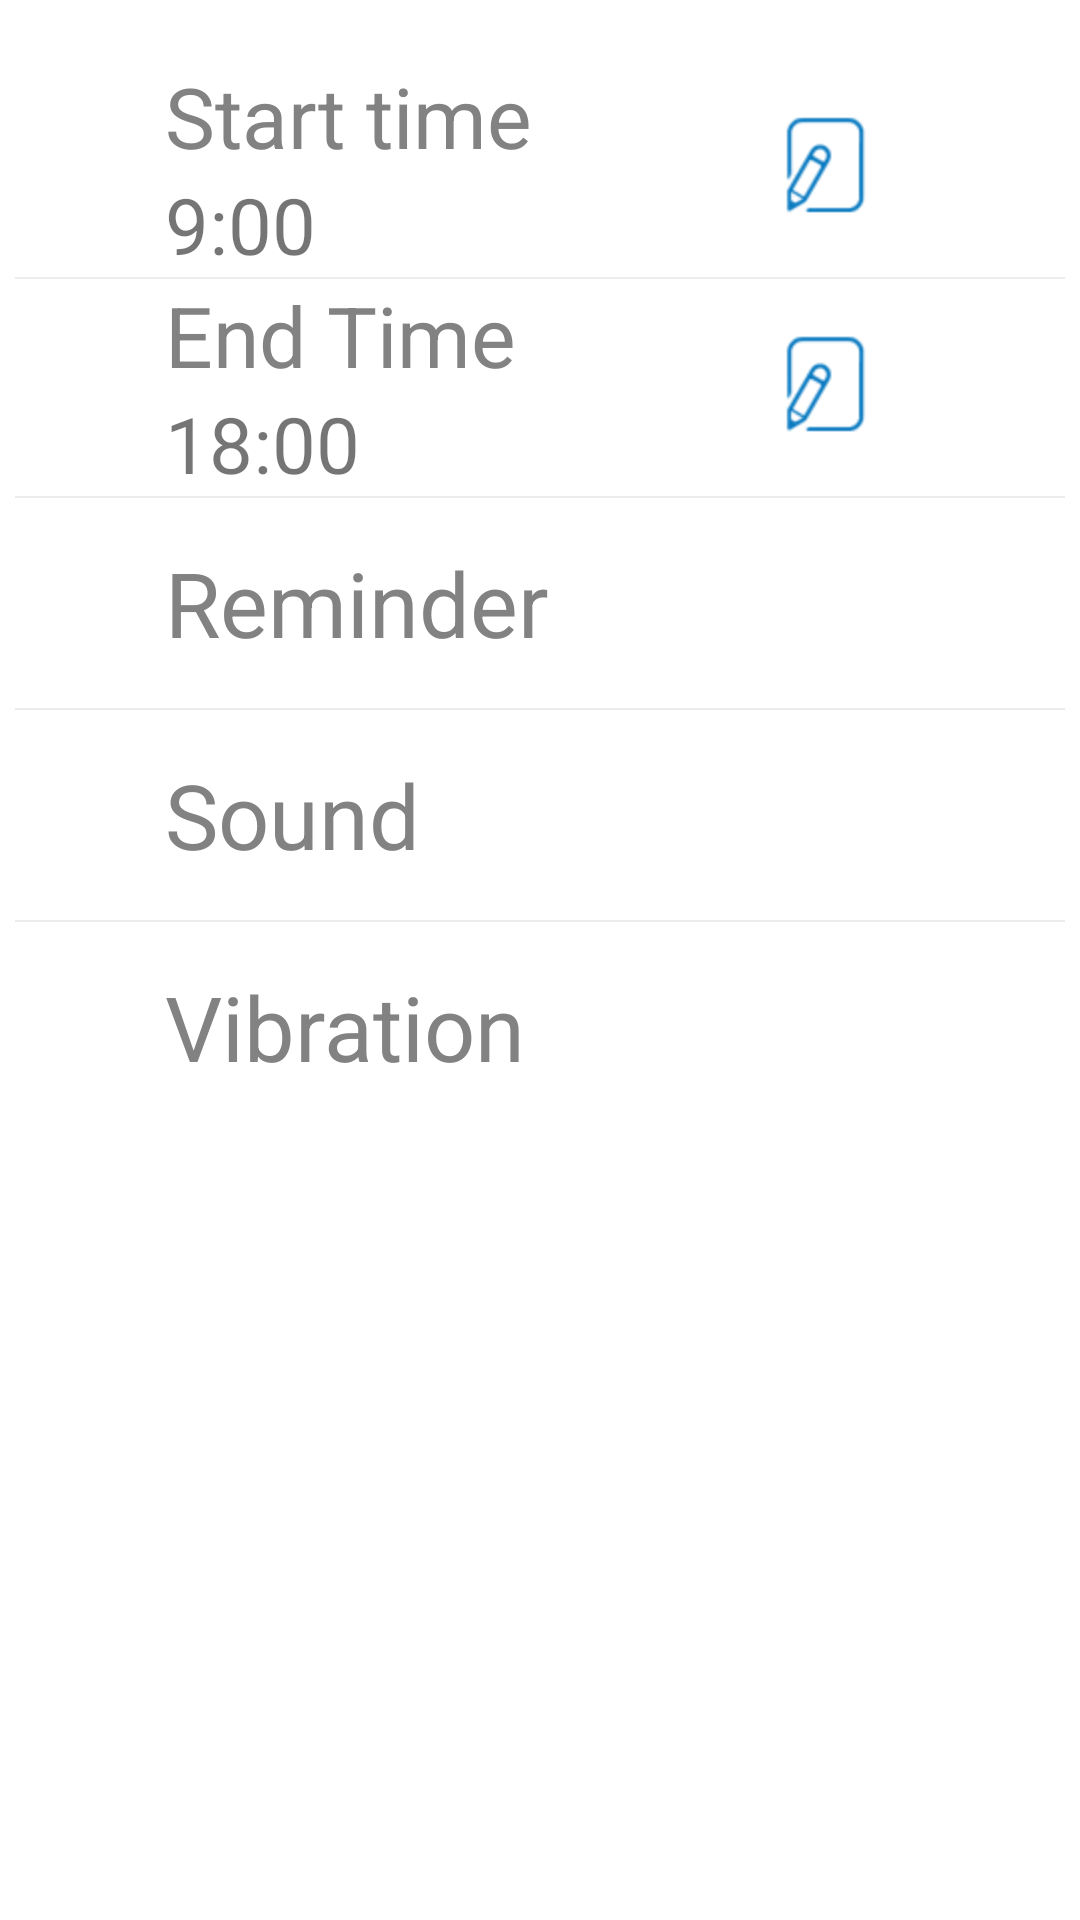

The Android layout XML behind this screen, and the referenced resources:
<!-- AndroidManifest.xml: application theme android:Theme.Material.Light.NoActionBar.Fullscreen -->
<!-- res/layout/activity_reminder_setting.xml -->
<?xml version="1.0" encoding="utf-8"?>
<ScrollView android:background="@android:color/white" android:padding="5.0dip" android:scrollbars="none" android:layout_width="fill_parent" android:layout_height="wrap_content" android:fillViewport="true"
  xmlns:android="http://schemas.android.com/apk/res/android">
    <LinearLayout android:orientation="vertical" android:paddingTop="15.0dip" android:paddingBottom="15.0dip" android:layout_width="fill_parent" android:layout_height="800.0dip" android:layout_marginBottom="40.0dip" android:divider="@android:drawable/divider_horizontal_bright" android:showDividers="middle">
        <RelativeLayout android:id="@id/start_time_layout" android:layout_width="fill_parent" android:layout_height="wrap_content" android:layout_marginLeft="50.0dip" android:layout_marginRight="60.0dip">
            <TextView android:textSize="28.0sp" android:textColor="@color/gray" android:id="@id/start_time" android:layout_width="wrap_content" android:layout_height="wrap_content" android:text="@string/start_time" />
            <TextView android:textSize="26.0sp" android:id="@id/starttime_value" android:layout_width="wrap_content" android:layout_height="wrap_content" android:text="@string/defalut_start_time" android:layout_below="@id/start_time" />
            <ImageView android:layout_width="wrap_content" android:layout_height="wrap_content" android:src="@drawable/edit" android:layout_alignParentRight="true" android:layout_centerVertical="true" />
        </RelativeLayout>
        <RelativeLayout android:id="@id/end_time_layout" android:layout_width="fill_parent" android:layout_height="wrap_content" android:layout_marginLeft="50.0dip" android:layout_marginRight="60.0dip">
            <TextView android:textSize="28.0sp" android:textColor="@color/gray" android:id="@id/start_time" android:layout_width="wrap_content" android:layout_height="wrap_content" android:text="@string/end_time" />
            <TextView android:textSize="26.0sp" android:id="@id/endtime_value" android:layout_width="wrap_content" android:layout_height="wrap_content" android:text="@string/default_end_time" android:layout_below="@id/start_time" />
            <ImageView android:layout_width="wrap_content" android:layout_height="wrap_content" android:src="@drawable/edit" android:layout_alignParentRight="true" android:layout_centerVertical="true" />
        </RelativeLayout>
        <LinearLayout android:gravity="center_vertical" android:orientation="horizontal" android:layout_width="fill_parent" android:layout_height="70.0dip" android:layout_marginLeft="50.0dip" android:layout_marginRight="50.0dip">
            <TextView android:textSize="30.0sp" android:textColor="@color/gray" android:id="@id/open_all" android:layout_width="0.0dip" android:layout_height="wrap_content" android:text="@string/Reminder" android:layout_weight="1.0" />
            <ToggleButton android:gravity="center" android:id="@id/reminder_turn_on" android:background="@android:color/transparent" android:layout_width="wrap_content" android:layout_height="wrap_content" android:checked="false" android:button="@drawable/toggle_btn" android:textOn="@string/toggle_btn" android:textOff="@string/toggle_btn" android:text="@string/toggle_btn" />
        </LinearLayout>
        <LinearLayout android:gravity="center_vertical" android:orientation="horizontal" android:layout_width="fill_parent" android:layout_height="70.0dip" android:layout_marginLeft="50.0dip" android:layout_marginRight="50.0dip">
            <TextView android:textSize="30.0sp" android:textColor="@color/gray" android:id="@id/notification_sound" android:layout_width="0.0dip" android:layout_height="wrap_content" android:text="@string/sound" android:layout_weight="1.0" />
            <ToggleButton android:gravity="center" android:id="@id/sound_turn_on" android:background="@android:color/transparent" android:layout_width="wrap_content" android:layout_height="wrap_content" android:checked="false" android:button="@drawable/toggle_btn" android:textOn="@string/toggle_btn" android:textOff="@string/toggle_btn" android:text="@string/toggle_btn" />
        </LinearLayout>
        <LinearLayout android:gravity="center_vertical" android:orientation="horizontal" android:layout_width="fill_parent" android:layout_height="70.0dip" android:layout_marginLeft="50.0dip" android:layout_marginRight="50.0dip">
            <TextView android:textSize="30.0sp" android:textColor="@color/gray" android:id="@id/Vibration" android:layout_width="0.0dip" android:layout_height="wrap_content" android:text="@string/Vibration" android:layout_weight="1.0" />
            <ToggleButton android:gravity="center" android:id="@id/vibrate_turn_on" android:background="@android:color/transparent" android:layout_width="wrap_content" android:layout_height="wrap_content" android:checked="false" android:button="@drawable/toggle_btn" android:textOn="@string/toggle_btn" android:textOff="@string/toggle_btn" android:text="@string/toggle_btn" />
        </LinearLayout>
    </LinearLayout>
</ScrollView>
<!-- resources referenced by this layout -->
<resources>
  <color name="gray">#ff828282</color>
  <!-- drawable edit: png bitmap (drawable-hdpi-v4, 1508 bytes) -->
  <string name="Reminder">Reminder</string>
  <string name="Vibration">Vibration</string>
  <string name="defalut_start_time">9:00</string>
  <string name="default_end_time">18:00</string>
  <string name="end_time">End Time</string>
  <string name="sound">Sound</string>
  <string name="start_time">Start time</string>
  <string name="toggle_btn" />
</resources>
